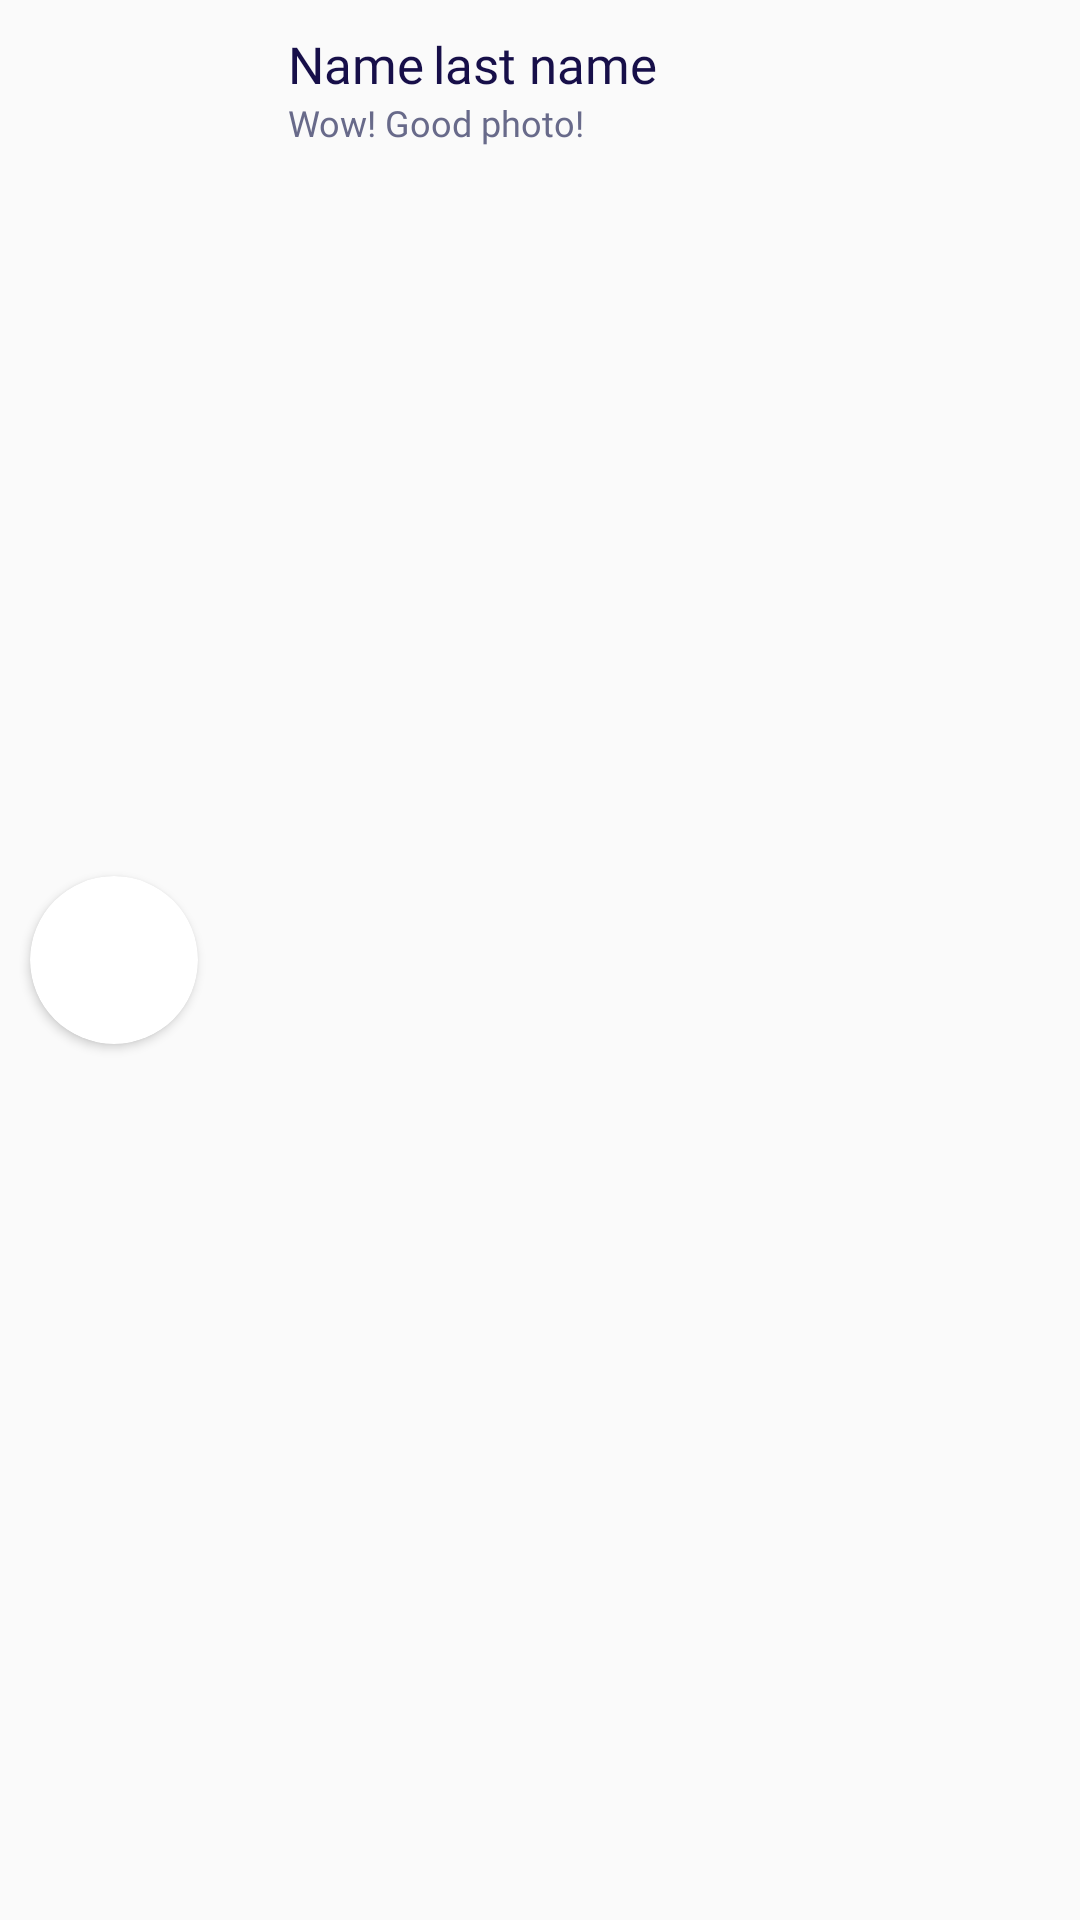

Produce the Android XML layout that renders to this screen, including the resource entries it uses.
<!-- AndroidManifest.xml: application theme Theme.SocialApp -->
<!-- res/layout/comment_item.xml -->
<?xml version="1.0" encoding="utf-8"?>
<androidx.constraintlayout.widget.ConstraintLayout xmlns:android="http://schemas.android.com/apk/res/android"
    xmlns:app="http://schemas.android.com/apk/res-auto"
    xmlns:tools="http://schemas.android.com/tools"
    android:layout_width="match_parent"
    android:layout_height="wrap_content">


    <LinearLayout
        android:layout_width="match_parent"
        android:layout_height="match_parent"
        android:orientation="horizontal"
        app:layout_constraintEnd_toEndOf="parent"
        app:layout_constraintStart_toStartOf="parent"
        app:layout_constraintTop_toTopOf="parent">

        <androidx.cardview.widget.CardView
            android:layout_width="wrap_content"
            android:layout_height="wrap_content"
            android:layout_gravity="center_vertical"
            android:layout_margin="10dp"
            app:cardCornerRadius="100dp"
            app:cardPreventCornerOverlap="false">

            <ImageView
                android:id="@+id/im_man_com"
                android:layout_width="56dp"
                android:layout_height="56dp"
                tools:srcCompat="@tools:sample/avatars" />
        </androidx.cardview.widget.CardView>

        <LinearLayout
            android:layout_width="match_parent"
            android:layout_height="wrap_content"
            android:orientation="vertical">

            <LinearLayout
                android:layout_width="match_parent"
                android:layout_height="match_parent"
                android:layout_marginTop="10dp"
                android:orientation="horizontal">

                <TextView
                    android:id="@+id/tv_man_name_com"
                    android:layout_width="wrap_content"
                    android:layout_height="wrap_content"
                    android:layout_gravity="bottom|center"
                    android:layout_marginStart="20dp"
                    android:layout_marginTop="0dp"
                    android:layout_marginEnd="3dp"
                    android:fontFamily="@font/poppins_semi_bold"
                    android:gravity="right"
                    android:text="Name"
                    android:textColor="@color/main_text"
                    android:textSize="17sp" />

                <TextView
                    android:id="@+id/tv_man_last_name_com"
                    android:layout_width="wrap_content"
                    android:layout_height="wrap_content"
                    android:layout_gravity="bottom|center"
                    android:layout_weight="0.3"
                    android:fontFamily="@font/poppins_semi_bold"
                    android:text="last name"
                    android:textColor="@color/main_text"
                    android:textSize="17sp" />
            </LinearLayout>

            <TextView
                android:id="@+id/tv_com"
                android:layout_width="wrap_content"
                android:layout_height="wrap_content"
                android:layout_marginStart="20dp"
                android:fontFamily="@font/poppins_regular"
                android:text="Wow! Good photo!"
                android:textColor="@color/dark_gray_blue"
                android:textSize="12sp" />
        </LinearLayout>
    </LinearLayout>

</androidx.constraintlayout.widget.ConstraintLayout>
<!-- resources referenced by this layout -->
<resources>
  <color name="dark_gray_blue">#FF686A8A</color>
  <color name="main_text">#FF170F49</color>
  <style name="Theme.SocialApp" parent="Theme.MaterialComponents.Light.NoActionBar.Bridge">
          
          <item name="colorPrimary">@color/blue_gray</item>
          <item name="colorPrimaryVariant">@color/purple_700</item>
          <item name="colorOnPrimary">@color/blue</item>
          
          <item name="colorSecondary">@color/teal_200</item>
          <item name="colorSecondaryVariant">@color/teal_700</item>
          <item name="colorOnSecondary">@color/black</item>
          
          <item name="android:statusBarColor">?attr/colorPrimaryVariant</item>
          
          <item name="android:windowFullscreen">true</item>
  
      </style>
  <color name="blue_gray">#FF9DB2CE</color>
  <color name="purple_700">#FF3700B3</color>
  <color name="blue">#FF5790DF</color>
  <color name="teal_200">#FF03DAC5</color>
  <color name="teal_700">#FF018786</color>
  <color name="black">#FF000000</color>
</resources>
